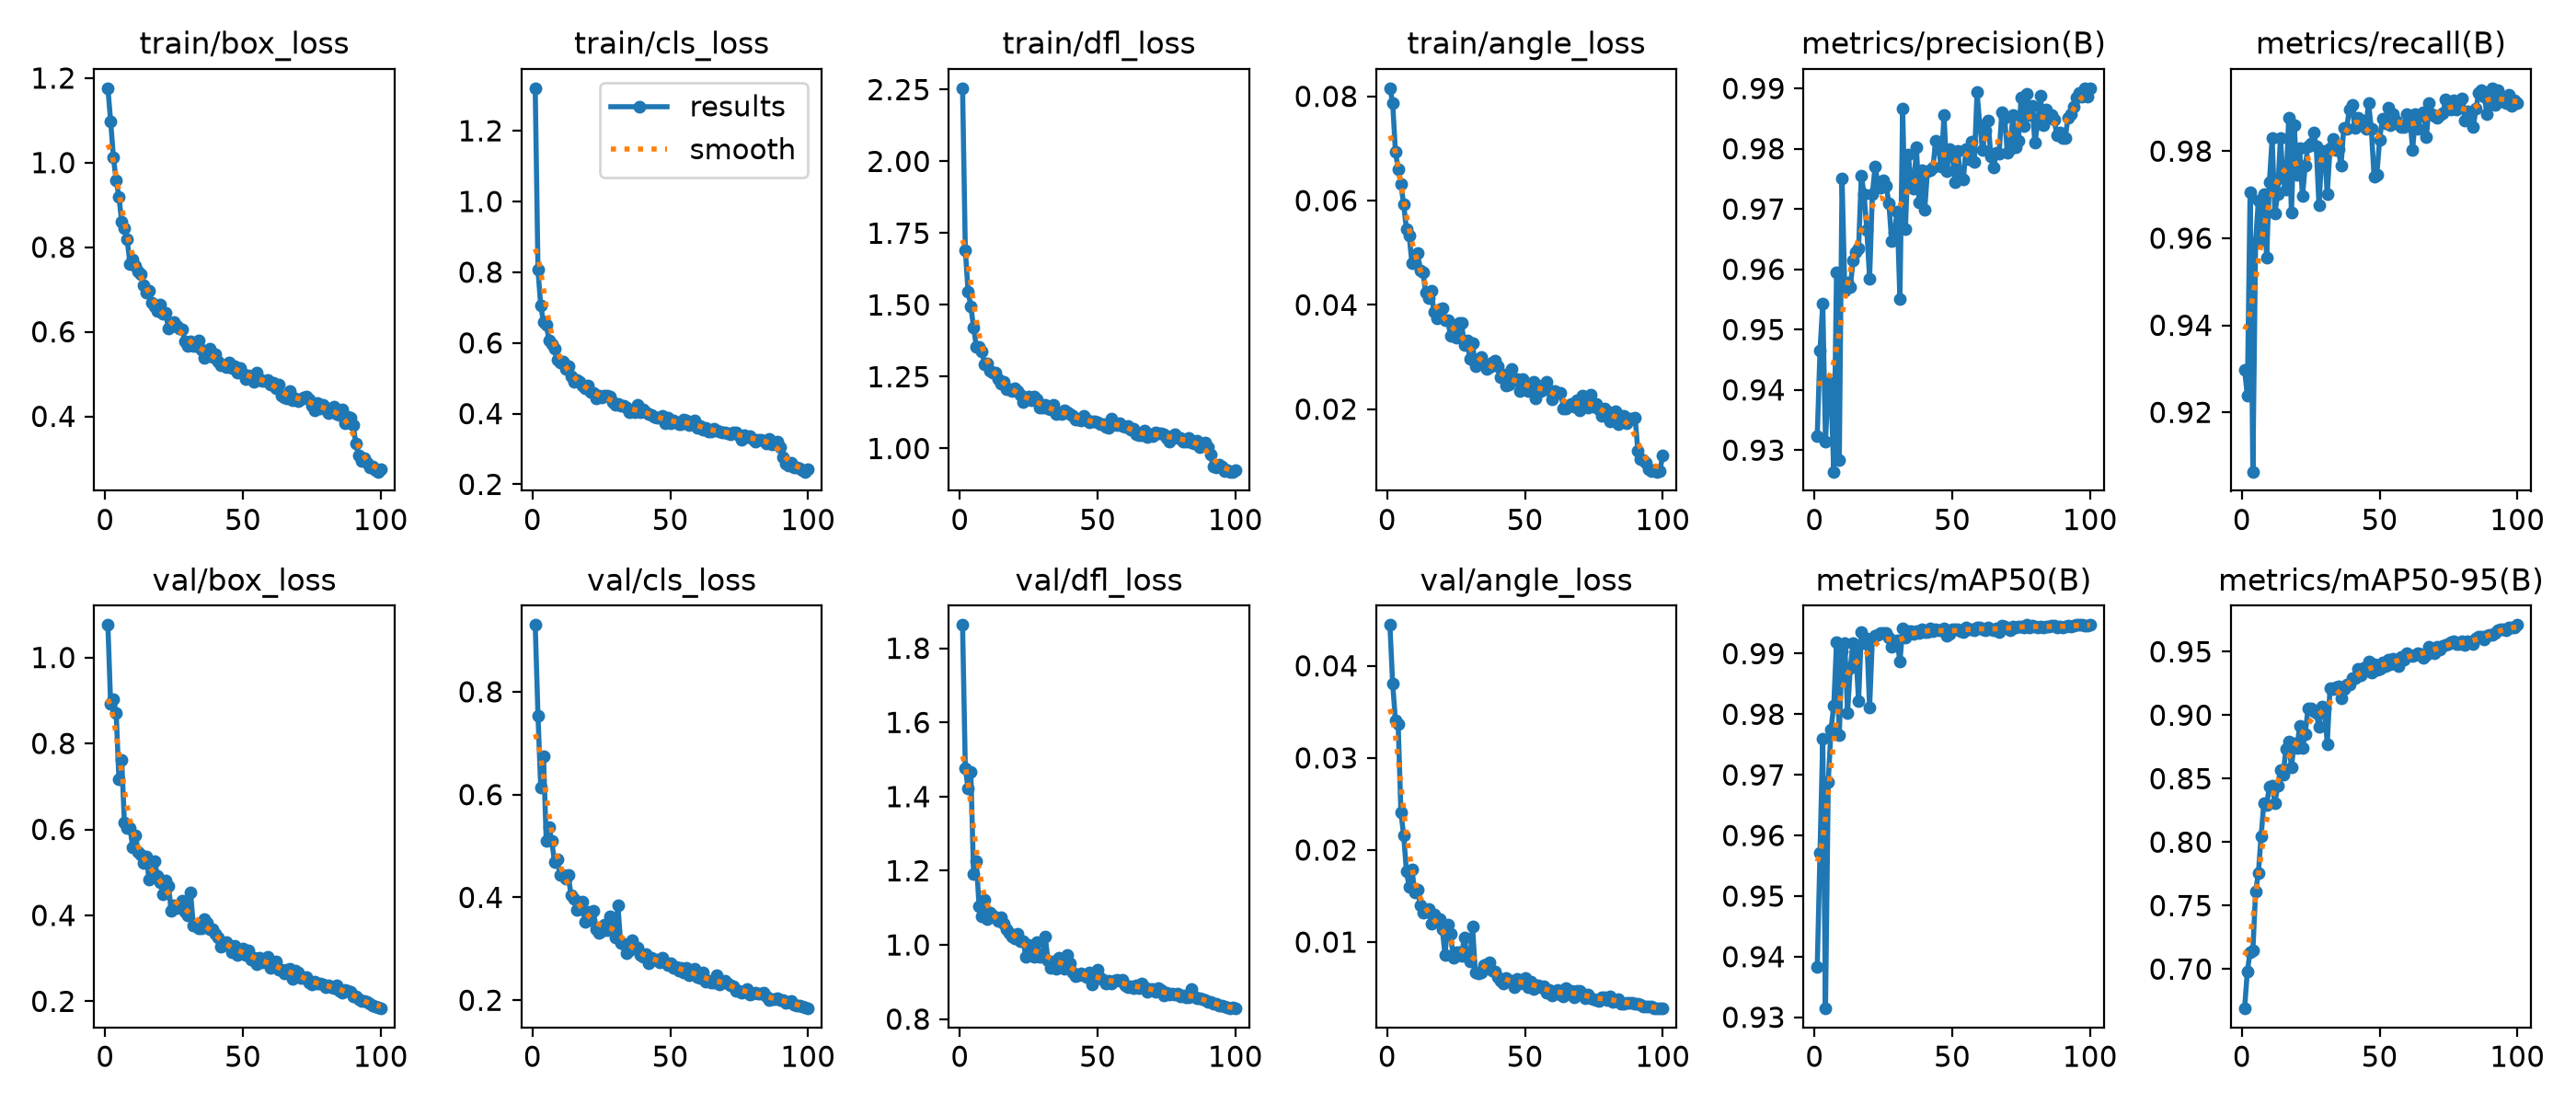

Source data for this figure (header and first rows):
epoch, time, train/box_loss, train/cls_loss, train/dfl_loss, train/angle_loss, metrics/precision(B), metrics/recall(B), metrics/mAP50(B), metrics/mAP50-95(B), val/box_loss, val/cls_loss, val/dfl_loss, val/angle_loss, lr/pg0, lr/pg1, lr/pg2
1, 59.7, 1.176, 1.32, 2.255, 0.08156, 0.9323, 0.9298, 0.9383, 0.6689, 1.076, 0.93, 1.863, 0.04443, 0.0006614, 0.0006614, 0.0006614
2, 119.4, 1.098, 0.8066, 1.691, 0.07875, 0.9465, 0.9238, 0.9572, 0.6983, 0.8915, 0.754, 1.475, 0.03806, 0.001315, 0.001315, 0.001315
3, 177.5, 1.013, 0.7049, 1.547, 0.06943, 0.9544, 0.9706, 0.976, 0.7132, 0.9022, 0.6138, 1.422, 0.0341, 0.001955, 0.001955, 0.001955
4, 233.6, 0.9573, 0.6582, 1.495, 0.06602, 0.9314, 0.9064, 0.9315, 0.7146, 0.8717, 0.6755, 1.467, 0.03363, 0.001941, 0.001941, 0.001941
5, 286.8, 0.9191, 0.6508, 1.421, 0.06317, 0.9414, 0.9592, 0.9688, 0.7609, 0.7162, 0.5096, 1.19, 0.02404, 0.001921, 0.001921, 0.001921
6, 346.2, 0.8607, 0.6083, 1.355, 0.05924, 0.9396, 0.9687, 0.9775, 0.7754, 0.762, 0.5362, 1.225, 0.02159, 0.001901, 0.001901, 0.001901
7, 404.2, 0.8445, 0.5978, 1.354, 0.0545, 0.9264, 0.9595, 0.9815, 0.8048, 0.6158, 0.5099, 1.103, 0.01765, 0.001881, 0.001881, 0.001881
8, 462.1, 0.8178, 0.5825, 1.339, 0.05327, 0.9595, 0.9701, 0.9918, 0.8309, 0.6028, 0.4685, 1.077, 0.01599, 0.001861, 0.001861, 0.001861
9, 518.5, 0.7608, 0.5526, 1.294, 0.04797, 0.9284, 0.9555, 0.9765, 0.8293, 0.6037, 0.4737, 1.121, 0.01791, 0.001842, 0.001842, 0.001842
10, 574.2, 0.7712, 0.5455, 1.297, 0.04807, 0.975, 0.9728, 0.9904, 0.8437, 0.5588, 0.4429, 1.071, 0.01541, 0.001822, 0.001822, 0.001822
11, 630.5, 0.7562, 0.5466, 1.27, 0.05003, 0.9564, 0.9829, 0.9917, 0.8448, 0.5866, 0.443, 1.087, 0.01573, 0.001802, 0.001802, 0.001802
12, 687.7, 0.7435, 0.5251, 1.265, 0.04659, 0.9578, 0.9656, 0.9802, 0.8303, 0.5472, 0.4371, 1.079, 0.01404, 0.001782, 0.001782, 0.001782
13, 744.9, 0.7372, 0.5354, 1.263, 0.04629, 0.9571, 0.9701, 0.9877, 0.8441, 0.5411, 0.443, 1.074, 0.01321, 0.001762, 0.001762, 0.001762
14, 804.2, 0.7102, 0.5068, 1.243, 0.04229, 0.9615, 0.983, 0.9917, 0.857, 0.5229, 0.404, 1.065, 0.01326, 0.001743, 0.001743, 0.001743
15, 864.7, 0.6923, 0.4897, 1.227, 0.04133, 0.9628, 0.9736, 0.9904, 0.8533, 0.5364, 0.3972, 1.074, 0.01357, 0.001723, 0.001723, 0.001723
16, 921.7, 0.6978, 0.4947, 1.232, 0.04269, 0.9634, 0.9712, 0.9821, 0.8733, 0.4827, 0.3752, 1.056, 0.01201, 0.001703, 0.001703, 0.001703
17, 972.1, 0.6679, 0.4894, 1.208, 0.0386, 0.9756, 0.9876, 0.9936, 0.8789, 0.4998, 0.377, 1.042, 0.01295, 0.001683, 0.001683, 0.001683
18, 1007, 0.6603, 0.4793, 1.206, 0.03746, 0.9724, 0.9658, 0.9918, 0.8592, 0.526, 0.3926, 1.032, 0.0123, 0.001663, 0.001663, 0.001663
19, 1041, 0.6494, 0.4717, 1.2, 0.03918, 0.9665, 0.9861, 0.9924, 0.8776, 0.4909, 0.3525, 1.022, 0.01245, 0.001644, 0.001644, 0.001644
20, 1076, 0.664, 0.4798, 1.209, 0.03929, 0.9585, 0.9746, 0.9811, 0.8741, 0.4768, 0.3725, 1.018, 0.01143, 0.001624, 0.001624, 0.001624
21, 1111, 0.6435, 0.4606, 1.2, 0.03706, 0.9725, 0.9806, 0.9924, 0.8918, 0.4489, 0.3564, 1.031, 0.00861, 0.001604, 0.001604, 0.001604
22, 1145, 0.6442, 0.4585, 1.186, 0.03708, 0.977, 0.9696, 0.993, 0.874, 0.4811, 0.3737, 1.011, 0.01193, 0.001584, 0.001584, 0.001584
23, 1180, 0.6069, 0.4441, 1.161, 0.03402, 0.9743, 0.9766, 0.9932, 0.8848, 0.4688, 0.3383, 1.01, 0.01087, 0.001564, 0.001564, 0.001564
24, 1214, 0.6113, 0.4507, 1.172, 0.03496, 0.9736, 0.9811, 0.9935, 0.9053, 0.4102, 0.3307, 0.9671, 0.00831, 0.001545, 0.001545, 0.001545
25, 1249, 0.6238, 0.4466, 1.18, 0.03379, 0.9748, 0.9818, 0.9934, 0.905, 0.4239, 0.3346, 1.001, 0.00892, 0.001525, 0.001525, 0.001525
26, 1284, 0.615, 0.4497, 1.169, 0.03652, 0.9739, 0.9843, 0.9934, 0.9033, 0.418, 0.3476, 0.9724, 0.00886, 0.001505, 0.001505, 0.001505
27, 1319, 0.6071, 0.4497, 1.18, 0.03646, 0.9709, 0.9811, 0.9927, 0.9016, 0.4224, 0.3357, 0.9684, 0.00854, 0.001485, 0.001485, 0.001485
28, 1353, 0.6056, 0.449, 1.171, 0.03235, 0.9647, 0.9675, 0.9912, 0.891, 0.4344, 0.364, 1.008, 0.01046, 0.001465, 0.001465, 0.001465
29, 1388, 0.577, 0.4335, 1.142, 0.0332, 0.9661, 0.9791, 0.992, 0.9067, 0.4075, 0.339, 0.9679, 0.00844, 0.001446, 0.001446, 0.001446
30, 1423, 0.5663, 0.4238, 1.142, 0.02974, 0.9695, 0.9801, 0.9921, 0.9054, 0.4001, 0.3215, 0.9689, 0.00788, 0.001426, 0.001426, 0.001426
31, 1457, 0.5764, 0.4288, 1.154, 0.0326, 0.9551, 0.9701, 0.9887, 0.8773, 0.4544, 0.3844, 1.022, 0.01166, 0.001406, 0.001406, 0.001406
32, 1492, 0.5655, 0.4226, 1.139, 0.02823, 0.9866, 0.9806, 0.9941, 0.9215, 0.3768, 0.3118, 0.9584, 0.00669, 0.001386, 0.001386, 0.001386
33, 1526, 0.5656, 0.4229, 1.135, 0.0295, 0.9667, 0.9828, 0.9927, 0.9203, 0.3791, 0.3098, 0.9393, 0.00661, 0.001366, 0.001366, 0.001366
34, 1561, 0.5789, 0.4173, 1.151, 0.02992, 0.9791, 0.9802, 0.9938, 0.9217, 0.3702, 0.2918, 0.9555, 0.00667, 0.001347, 0.001347, 0.001347
35, 1596, 0.5588, 0.4053, 1.121, 0.02884, 0.9748, 0.9805, 0.9937, 0.923, 0.3693, 0.2968, 0.935, 0.00753, 0.001327, 0.001327, 0.001327
36, 1630, 0.5381, 0.4074, 1.124, 0.02767, 0.9735, 0.9766, 0.9933, 0.9135, 0.3917, 0.3165, 0.9666, 0.00764, 0.001307, 0.001307, 0.001307
37, 1665, 0.5506, 0.4046, 1.121, 0.0281, 0.9802, 0.9854, 0.9937, 0.9203, 0.3829, 0.3036, 0.9586, 0.00776, 0.001287, 0.001287, 0.001287
38, 1700, 0.5595, 0.4251, 1.134, 0.029, 0.971, 0.9851, 0.9933, 0.9241, 0.3675, 0.3026, 0.9355, 0.00693, 0.001267, 0.001267, 0.001267
39, 1735, 0.5413, 0.4048, 1.125, 0.02922, 0.9764, 0.9895, 0.994, 0.9241, 0.3674, 0.2882, 0.9719, 0.00681, 0.001248, 0.001248, 0.001248
40, 1771, 0.5474, 0.4106, 1.119, 0.02817, 0.9699, 0.9905, 0.9936, 0.9293, 0.3561, 0.2853, 0.9505, 0.00619, 0.001228, 0.001228, 0.001228
41, 1806, 0.5296, 0.4051, 1.113, 0.02605, 0.9763, 0.9853, 0.9936, 0.9291, 0.3478, 0.2901, 0.9266, 0.00582, 0.001208, 0.001208, 0.001208
42, 1841, 0.5202, 0.3976, 1.1, 0.02669, 0.9764, 0.9877, 0.9941, 0.9367, 0.3263, 0.2728, 0.9159, 0.00549, 0.001188, 0.001188, 0.001188
43, 1875, 0.5208, 0.3967, 1.102, 0.02458, 0.9769, 0.9866, 0.9938, 0.9314, 0.3309, 0.2824, 0.9195, 0.00614, 0.001168, 0.001168, 0.001168
44, 1910, 0.5171, 0.3917, 1.098, 0.02468, 0.9814, 0.987, 0.994, 0.937, 0.3385, 0.279, 0.9244, 0.00584, 0.001149, 0.001149, 0.001149
45, 1945, 0.5276, 0.3888, 1.114, 0.02768, 0.9801, 0.9851, 0.9939, 0.9351, 0.3294, 0.2785, 0.9189, 0.00579, 0.001129, 0.001129, 0.001129
46, 1979, 0.5145, 0.3886, 1.101, 0.02562, 0.977, 0.991, 0.9939, 0.9425, 0.3152, 0.2731, 0.9144, 0.00513, 0.001109, 0.001109, 0.001109
47, 2014, 0.5192, 0.3937, 1.09, 0.02582, 0.9856, 0.9851, 0.9942, 0.9339, 0.3295, 0.2831, 0.9263, 0.00598, 0.001089, 0.001089, 0.001089
48, 2049, 0.5034, 0.3741, 1.094, 0.02344, 0.9763, 0.9741, 0.993, 0.9401, 0.3071, 0.2732, 0.8935, 0.00554, 0.001069, 0.001069, 0.001069
49, 2085, 0.5132, 0.3892, 1.094, 0.02583, 0.98, 0.9746, 0.9933, 0.9361, 0.3164, 0.2683, 0.9207, 0.00595, 0.00105, 0.00105, 0.00105
50, 2136, 0.5021, 0.3727, 1.092, 0.02513, 0.9791, 0.9826, 0.9941, 0.9362, 0.3232, 0.2715, 0.9321, 0.00606, 0.00103, 0.00103, 0.00103
51, 2180, 0.4886, 0.3815, 1.086, 0.02352, 0.9745, 0.9875, 0.994, 0.9416, 0.3077, 0.2637, 0.9104, 0.00511, 0.00101, 0.00101, 0.00101
52, 2226, 0.497, 0.3751, 1.086, 0.02468, 0.9797, 0.9865, 0.994, 0.9385, 0.3175, 0.2653, 0.907, 0.00575, 0.0009902, 0.0009902, 0.0009902
53, 2270, 0.4894, 0.3713, 1.076, 0.02523, 0.9752, 0.99, 0.9937, 0.9436, 0.2969, 0.2568, 0.8969, 0.00495, 0.0009704, 0.0009704, 0.0009704
54, 2312, 0.4814, 0.3694, 1.072, 0.02204, 0.9749, 0.9859, 0.9936, 0.9399, 0.3024, 0.2636, 0.9026, 0.00526, 0.0009506, 0.0009506, 0.0009506
55, 2356, 0.5032, 0.3834, 1.106, 0.02446, 0.9799, 0.9886, 0.9943, 0.9443, 0.2868, 0.2535, 0.895, 0.00531, 0.0009308, 0.0009308, 0.0009308
56, 2400, 0.4888, 0.3816, 1.085, 0.02353, 0.9783, 0.987, 0.994, 0.9412, 0.3008, 0.2634, 0.9036, 0.00513, 0.000911, 0.000911, 0.000911
57, 2444, 0.4837, 0.3678, 1.081, 0.02417, 0.9812, 0.9861, 0.9941, 0.9389, 0.2917, 0.2495, 0.9057, 0.00517, 0.0008912, 0.0008912, 0.0008912
58, 2489, 0.4842, 0.3693, 1.088, 0.02524, 0.9778, 0.9856, 0.9939, 0.9462, 0.293, 0.2521, 0.9043, 0.00454, 0.0008714, 0.0008714, 0.0008714
59, 2538, 0.4869, 0.3802, 1.078, 0.02372, 0.9894, 0.9856, 0.9943, 0.9438, 0.3035, 0.2603, 0.9048, 0.00483, 0.0008516, 0.0008516, 0.0008516
60, 2594, 0.4748, 0.3607, 1.074, 0.02186, 0.9839, 0.9886, 0.9943, 0.949, 0.2775, 0.2459, 0.8903, 0.00422, 0.0008318, 0.0008318, 0.0008318
... 40 more rows
